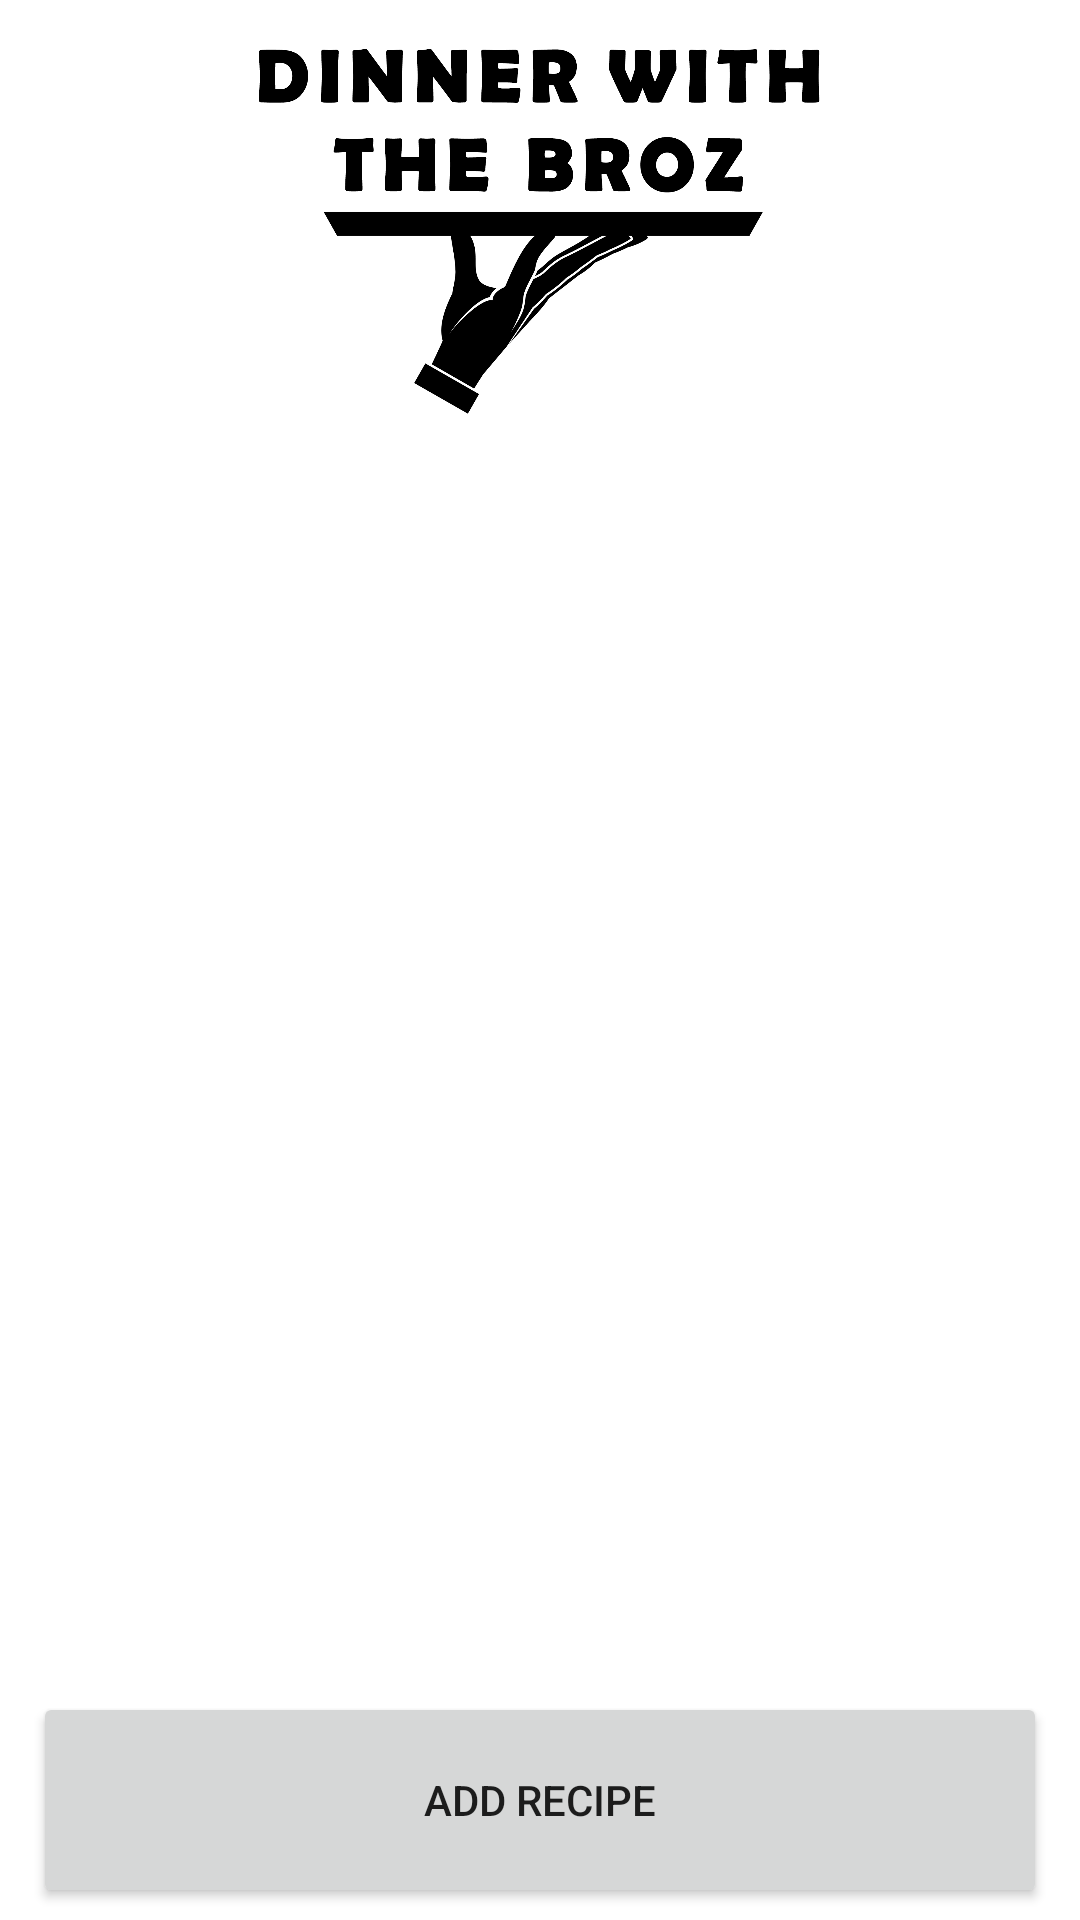

Reconstruct the res/layout file that produces this screen, plus the resources it refers to.
<!-- AndroidManifest.xml: application theme Theme.DinnerWithTheBroz -->
<!-- res/layout/activity_main.xml -->
<?xml version="1.0" encoding="utf-8"?>
<RelativeLayout
    xmlns:android="http://schemas.android.com/apk/res/android"
    xmlns:app="http://schemas.android.com/apk/res-auto"
    android:layout_width="match_parent"
    android:layout_height="match_parent">

    <TextView
        android:id="@+id/no_recipe_text"
        android:layout_width="wrap_content"
        android:layout_height="wrap_content"
        android:layout_marginTop="10dp"
        android:layout_centerHorizontal="true"
        android:gravity="center"
        android:text="No recipes found"
        android:textSize="20sp"
        android:visibility="gone" />

    <ImageView
        android:id="@+id/imageView3"
        android:layout_width="match_parent"
        android:layout_height="220dp"
        android:layout_above="@+id/list_view"
        android:layout_alignParentTop="true"
        android:layout_marginTop="12dp"
        android:layout_marginBottom="-16dp"
        android:contentDescription="Logo for Dinner With The Broz"
        app:srcCompat="@drawable/logo" />

    <ListView
        android:id="@+id/list_view"
        android:layout_width="match_parent"
        android:layout_height="411dp"
        android:layout_above="@+id/add_recipe_button"
        android:layout_marginTop="20dp"
        android:layout_marginBottom="10dp"
        android:divider="@color/white"
        android:dividerHeight="2dp"
        android:padding="16dp" />

    <Button
        android:id="@+id/add_recipe_button"
        android:layout_width="wrap_content"
        android:layout_height="72dp"
        android:layout_alignParentStart="true"
        android:layout_alignParentEnd="true"
        android:layout_alignParentBottom="true"
        android:layout_marginStart="11dp"
        android:layout_marginEnd="11dp"
        android:layout_marginBottom="4dp"
        android:onClick="addRecipe"
        android:text="@string/add_recipe_button_text" />

</RelativeLayout>
<!-- resources referenced by this layout -->
<resources>
  <color name="white">#FFFFFFFF</color>
  <!-- drawable logo: png bitmap (drawable, 109569 bytes) -->
  <string name="add_recipe_button_text">Add Recipe</string>
  <style name="Theme.DinnerWithTheBroz" parent="Theme.MaterialComponents.Light.NoActionBar">
          <item name="colorPrimary">@color/grey</item>
          <item name="colorPrimaryDark">@color/grey</item>
      </style>
  <color name="grey">#403d39</color>
</resources>
